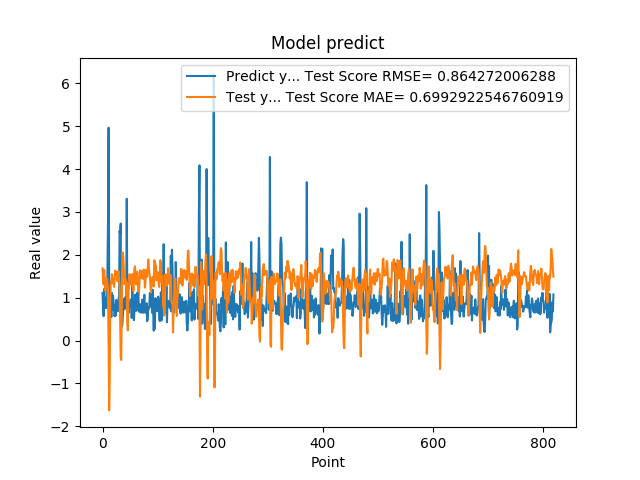

The table this chart was drawn from, first rows:
1.111775994300842507e+00, 1.685070162441245190e+00
7.566530108451843262e-01, 1.437091183574555453e+00
5.684260129928588867e-01, 1.303679942617043119e+00
1.201630949974060059e+00, 1.646709447678821103e+00
8.802530169486999512e-01, 1.411784788070154617e+00
8.531429767608642578e-01, 1.167977710668273383e+00
7.591750025749206543e-01, 1.390294893358669182e+00
1.005007982254028320e+00, 1.465761080137558903e+00
7.687720060348510742e-01, 1.382534327650209338e+00
1.740013241767883301e+00, 1.362374357898984423e+00
2.913533687591552734e+00, 9.994486464350481603e-01
4.963075160980224609e+00, -1.140777219179266166e-01
1.471215128898620605e+00, -1.628518395905567573e+00
1.000648975372314453e+00, -9.301514803659998165e-01
8.220189809799194336e-01, 9.292442098253859140e-01
9.362199902534482643e-01, 1.331384790911458005e+00
5.486897230148315430e-01, 1.379373158369708641e+00
1.111255049705505371e+00, 1.547205906353875893e+00
7.148039937019348145e-01, 1.474141046517189135e+00
1.052167057991027832e+00, 1.331362508598643357e+00
8.955980539321898304e-01, 1.386923248682676357e+00
7.769405245780944824e-01, 1.252021884214870040e+00
5.699509978294372559e-01, 1.427200816101227288e+00
8.244060277938842773e-01, 1.632862109709435350e+00
5.800840258598327637e-01, 1.617575446870693989e+00
9.488009810447691761e-01, 1.596438532602112881e+00
7.918390035629272461e-01, 1.540228735445728248e+00
6.937990188598632812e-01, 1.383589132468031169e+00
6.834830045700073242e-01, 1.545977852647826500e+00
9.433320164680479847e-01, 1.616455992937432473e+00
1.032713770866394043e+00, 1.470573389392825003e+00
2.556216001510620117e+00, 1.239763921389054335e+00
2.464895963668823242e+00, 4.826137462710597958e-01
2.728049993515014204e+00, -3.831088843499795282e-01
3.558506965637206476e-01, -4.531832639810620678e-01
3.262020051479339600e-01, 7.664039355156351263e-01
3.781589865684509277e-01, 2.053913108210207561e+00
6.306380033493041992e-01, 2.042457682329041457e+00
8.854129910469055176e-01, 1.861456060847496818e+00
9.743152856826782227e-01, 1.540488903164193291e+00
7.307389974594116211e-01, 1.313783425022655216e+00
9.521890282630921520e-01, 1.405984839002770270e+00
1.011654973030090332e+00, 1.432658220965586038e+00
7.643579840660095215e-01, 1.246372103200014347e+00
3.306220054626464844e+00, 1.360997966354593025e+00
7.543110251426696777e-01, 3.972852682453023032e-01
1.409499049186706321e+00, 2.406247351628007236e-01
6.401469707489013672e-01, 1.167046073665191752e+00
8.640019893646240234e-01, 1.207782630420942693e+00
8.469420075416564941e-01, 1.546175809073552232e+00
7.976629734039306641e-01, 1.404810722356145014e+00
9.555831551551821068e-01, 1.446138599638824518e+00
9.546210169792175293e-01, 1.384592865520618776e+00
5.251880288124084473e-01, 1.278569626561189887e+00
1.275226235389709695e+00, 1.551400051266291102e+00
8.355640172958374023e-01, 1.405858658972125586e+00
7.640249729156494141e-01, 1.152889653491574684e+00
4.752210080623626154e-01, 1.474231365513909431e+00
7.414129972457885742e-01, 1.701344639084664934e+00
1.069700956344604492e+00, 1.730847214401216361e+00
7.892770171165466309e-01, 1.358262432944499221e+00
... 759 more rows
